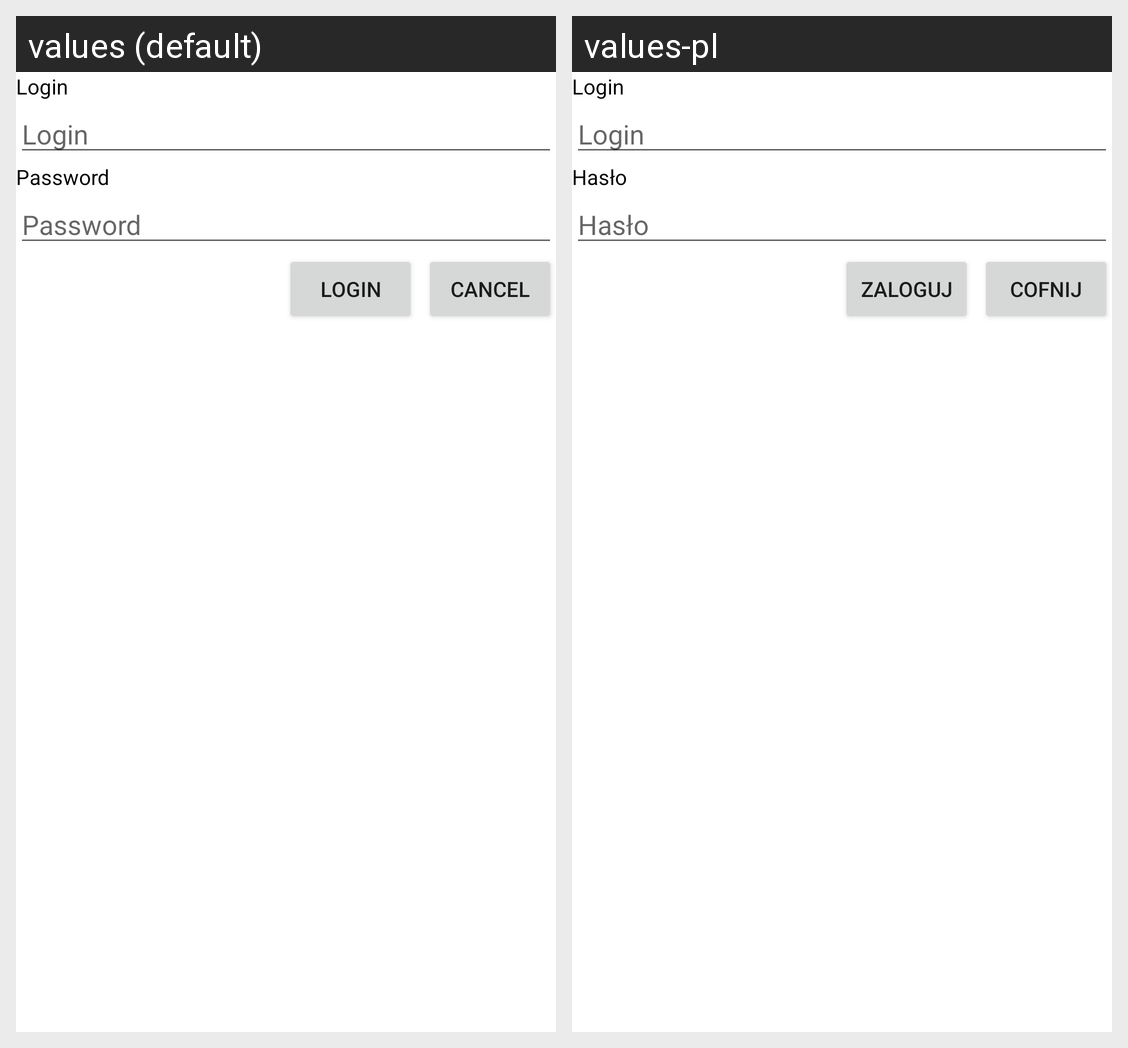

Translations of the strings shown on this Android screen, per locale in the grid:
Android screen res/layout/login.xml rendered under 2 locales, left to right: values (default), values-pl. Device: Nexus 5 (rendered at 1080×1920; each locale shown at half size, 540×960, under a caption strip naming it); theme Theme.MaterialComponents.DayNight.NoActionBar.
Strings drawn on this screen, with the default value and each locale's value (text and hints the layout hard-codes, and strings that could not be matched under every locale, appear in the picture but are not listed):

loginLabel
  values: Login
  values-pl: Login

passwordLabel
  values: Password
  values-pl: Hasło

cancelButton
  values: Cancel
  values-pl: Cofnij

loginButton
  values: Login
  values-pl: Zaloguj
